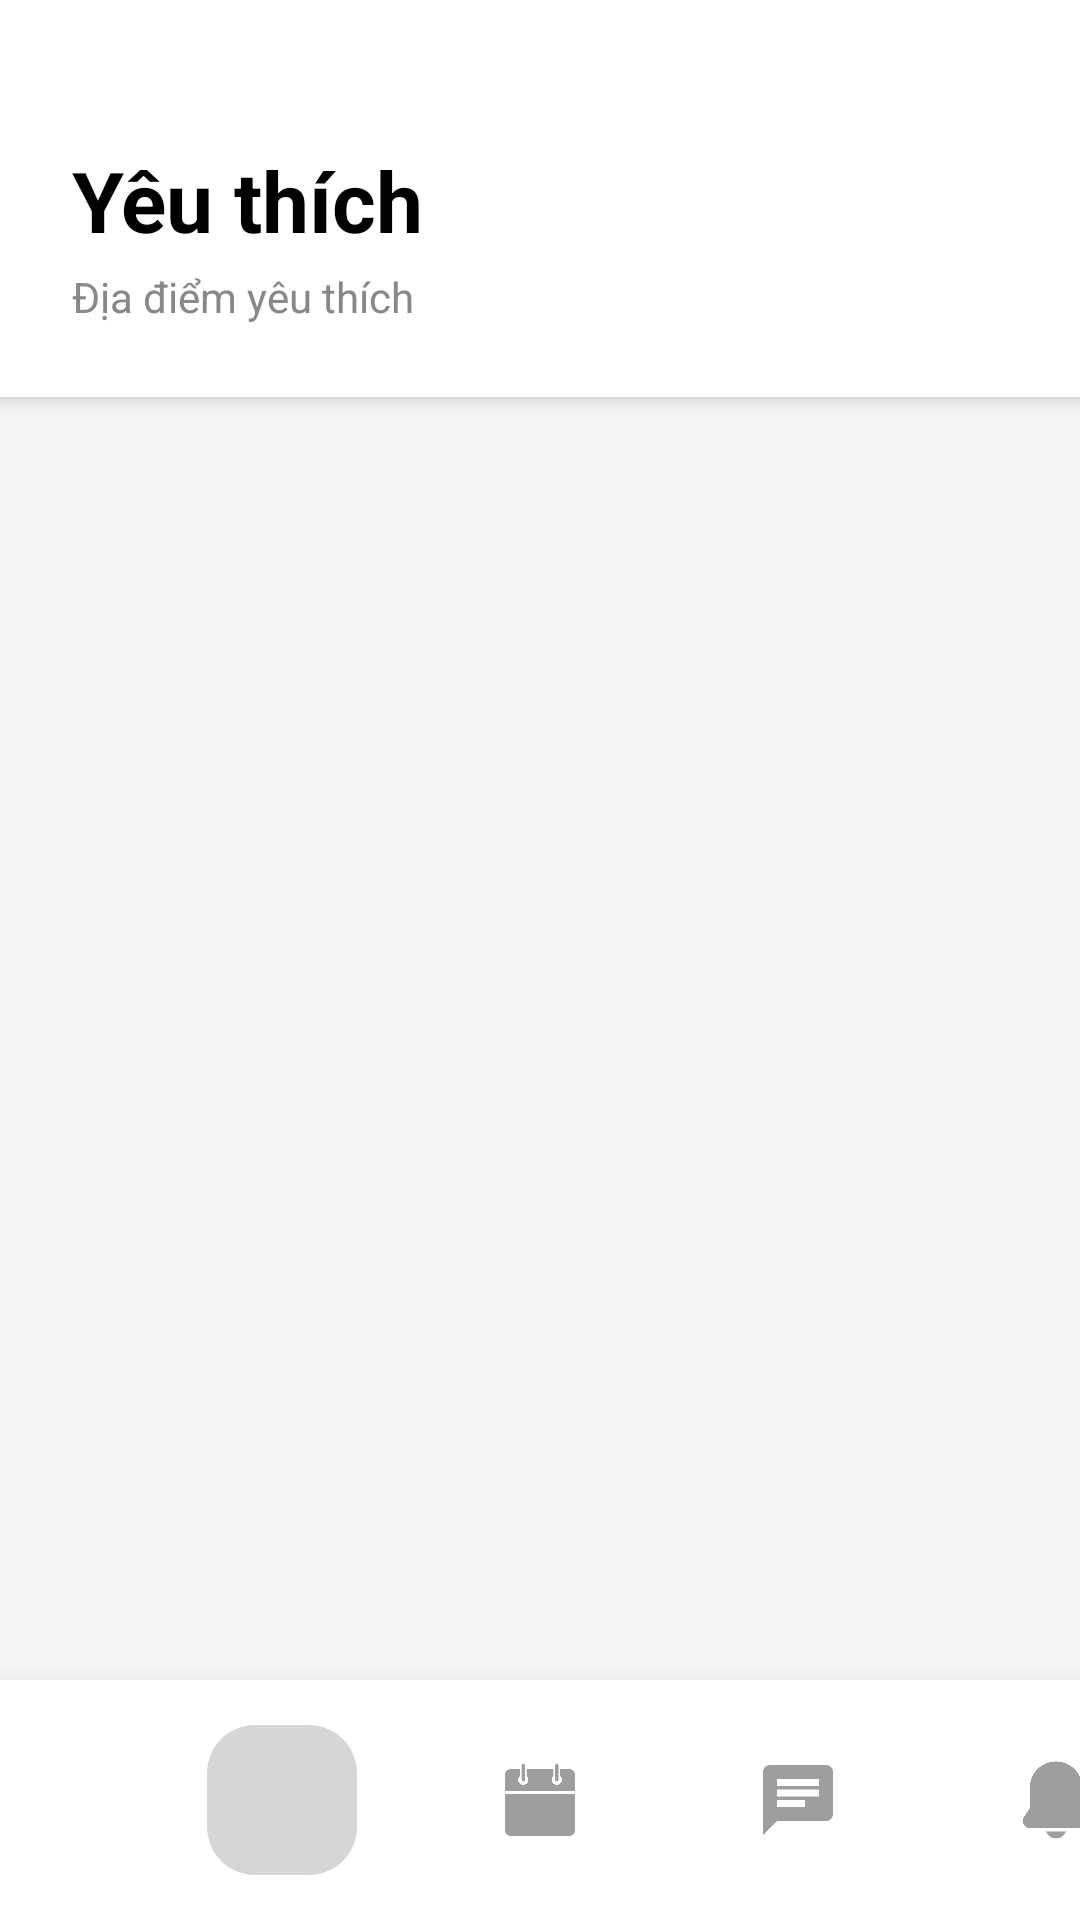

Write the Android layout XML for this screen, with the resource values it uses.
<!-- AndroidManifest.xml: application theme Theme.TestProject1 -->
<!-- res/layout/activity_wishlist.xml -->
<?xml version="1.0" encoding="utf-8"?>
<RelativeLayout xmlns:android="http://schemas.android.com/apk/res/android"
    xmlns:app="http://schemas.android.com/apk/res-auto"
    android:layout_width="match_parent"
    android:layout_height="match_parent"
    android:background="#F5F5F5"> <LinearLayout
    android:id="@+id/headerLayout"
    android:layout_width="match_parent"
    android:layout_height="wrap_content"
    android:orientation="vertical"
    android:paddingHorizontal="24dp"
    android:paddingTop="48dp"
    android:paddingBottom="24dp"
    android:background="#FFFFFF"
    android:elevation="4dp">

    <TextView
        android:layout_width="wrap_content"
        android:layout_height="wrap_content"
        android:text="Yêu thích"
        android:textColor="#000000"
        android:textSize="28sp"
        android:textStyle="bold" />

    <TextView
        android:id="@+id/tvItemCount"
        android:layout_width="wrap_content"
        android:layout_height="wrap_content"
        android:layout_marginTop="4dp"
        android:text="Địa điểm yêu thích"
        android:textColor="#888888"
        android:textSize="14sp" />
</LinearLayout>

    <androidx.recyclerview.widget.RecyclerView
        android:id="@+id/rvWishlist"
        android:layout_width="match_parent"
        android:layout_height="match_parent"
        android:layout_below="@id/headerLayout"
        android:layout_above="@id/bottomNav"
        android:clipToPadding="false"
        android:paddingTop="16dp"
        android:paddingBottom="16dp"
        android:scrollbars="vertical" />
    <LinearLayout
        android:id="@+id/layoutEmpty"
        android:layout_width="wrap_content"
        android:layout_height="wrap_content"
        android:layout_centerInParent="true"
        android:gravity="center"
        android:orientation="vertical"
        android:visibility="gone"> <ImageView
        android:layout_width="80dp"
        android:layout_height="80dp"
        android:src="@drawable/ic_heart_outline"
        app:tint="#CCCCCC" />

        <TextView
            android:layout_width="wrap_content"
            android:layout_height="wrap_content"
            android:layout_marginTop="16dp"
            android:text="No favorites yet"
            android:textColor="#999999"
            android:textSize="18sp"
            android:textStyle="bold" />

        <TextView
            android:layout_width="wrap_content"
            android:layout_height="wrap_content"
            android:layout_marginTop="8dp"
            android:text="Explore and save your places!"
            android:textColor="#AAAAAA"
            android:textSize="14sp" />
    </LinearLayout>

    <LinearLayout
        android:id="@+id/bottomNav"
        android:layout_width="match_parent"
        android:layout_height="80dp"
        android:layout_alignParentBottom="true"
        android:orientation="horizontal"
        android:gravity="center"
        android:background="@android:color/white"
        android:elevation="16dp">

        <LinearLayout
            android:id="@+id/navHome"
            android:layout_width="50dp"
            android:layout_height="50dp"
            android:gravity="center"
            android:layout_marginHorizontal="18dp">
            <ImageView
                android:layout_width="28dp"
                android:layout_height="28dp"
                android:src="@drawable/home"
                app:tint="#9E9E9E"/> </LinearLayout>

        <LinearLayout
            android:id="@+id/navBookmark"
            android:layout_width="50dp"
            android:layout_height="50dp"
            android:layout_marginHorizontal="18dp"
            android:gravity="center"
            android:background="@drawable/nav_item_selected_bg">
            <ImageView
                android:layout_width="28dp"
                android:layout_height="28dp"
                android:src="@drawable/ic_bookmark"
                app:tint="#000000"/> </LinearLayout>

        <LinearLayout
            android:id="@+id/navCalendar"
            android:layout_width="50dp"
            android:layout_height="50dp"
            android:gravity="center"
            android:layout_marginHorizontal="18dp">
            <ImageView
                android:layout_width="28dp"
                android:layout_height="28dp"
                android:src="@drawable/ic_calendar"
                app:tint="#9E9E9E"/>
        </LinearLayout>
        <LinearLayout
            android:id="@+id/navChat"
            android:layout_width="50dp"
            android:layout_height="50dp"
            android:gravity="center"
            android:layout_marginHorizontal="18dp">
            <ImageView
                android:layout_width="28dp"
                android:layout_height="28dp"
                android:src="@drawable/ic_chat"
                app:tint="#9E9E9E"/>
        </LinearLayout>
        <LinearLayout
            android:id="@+id/navNotification"
            android:layout_width="50dp"
            android:layout_height="50dp"
            android:gravity="center"
            android:layout_marginHorizontal="18dp">
            <ImageView
                android:layout_width="28dp"
                android:layout_height="28dp"
                android:src="@drawable/ic_ring"
                app:tint="#9E9E9E"/>
        </LinearLayout>
    </LinearLayout>

</RelativeLayout>
<!-- resources referenced by this layout -->
<resources>
  <!-- drawable ic_calendar: png bitmap (drawable, 6101 bytes) -->
  <!-- drawable ic_chat (drawable) -->
  <?xml version="1.0" encoding="utf-8"?>
  <vector xmlns:android="http://schemas.android.com/apk/res/android"
      android:width="24dp"
      android:height="24dp"
      android:viewportWidth="24"
      android:viewportHeight="24">
      <path
          android:fillColor="#666666"
          android:pathData="M20,2H4c-1.1,0 -1.99,0.9 -1.99,2L2,22l4,-4h14c1.1,0 2,-0.9 2,-2V4c0,-1.1 -0.9,-2 -2,-2zM6,9h12v2H6V9zM14,14H6v-2h8v2zM18,8H6V6h12v2z" />
  </vector>
  <!-- drawable ic_heart_outline (drawable) -->
  <vector xmlns:android="http://schemas.android.com/apk/res/android"
      android:width="24dp"
      android:height="24dp"
      android:viewportWidth="24"
      android:viewportHeight="24">
      <path
          android:fillColor="#757575"
          android:pathData="M16.5,3c-1.74,0 -3.41,0.81 -4.5,2.09C10.91,3.81 9.24,3 7.5,3 4.42,3 2,5.42 2,8.5c0,3.78 3.4,6.86 8.55,11.54L12,21.35l1.45,-1.32C18.6,15.36 22,12.28 22,8.5 22,5.42 19.58,3 16.5,3zM12.1,18.55l-0.1,0.1 -0.1,-0.1C7.14,14.24 4,11.51 4,8.5 4,6.5 5.5,5 7.5,5c1.54,0 3.04,0.99 3.57,2.36h1.87C13.46,5.99 14.96,5 16.5,5c2,0 3.5,1.5 3.5,3.5 0,3.01 -3.14,5.74 -7.9,10.05z"/>
  </vector>
  <!-- drawable ic_ring: png bitmap (drawable, 17784 bytes) -->
  <!-- drawable nav_item_selected_bg (drawable) -->
  <shape xmlns:android="http://schemas.android.com/apk/res/android"
      android:shape="rectangle">
      <solid android:color="#D6D6D6"/> 
      <corners android:radius="16dp"/>
  </shape>
  <style name="Theme.TestProject1" parent="Base.Theme.TestProject1" />
  <style name="Base.Theme.TestProject1" parent="Theme.Material3.DayNight.NoActionBar">
          
          
      </style>
</resources>
